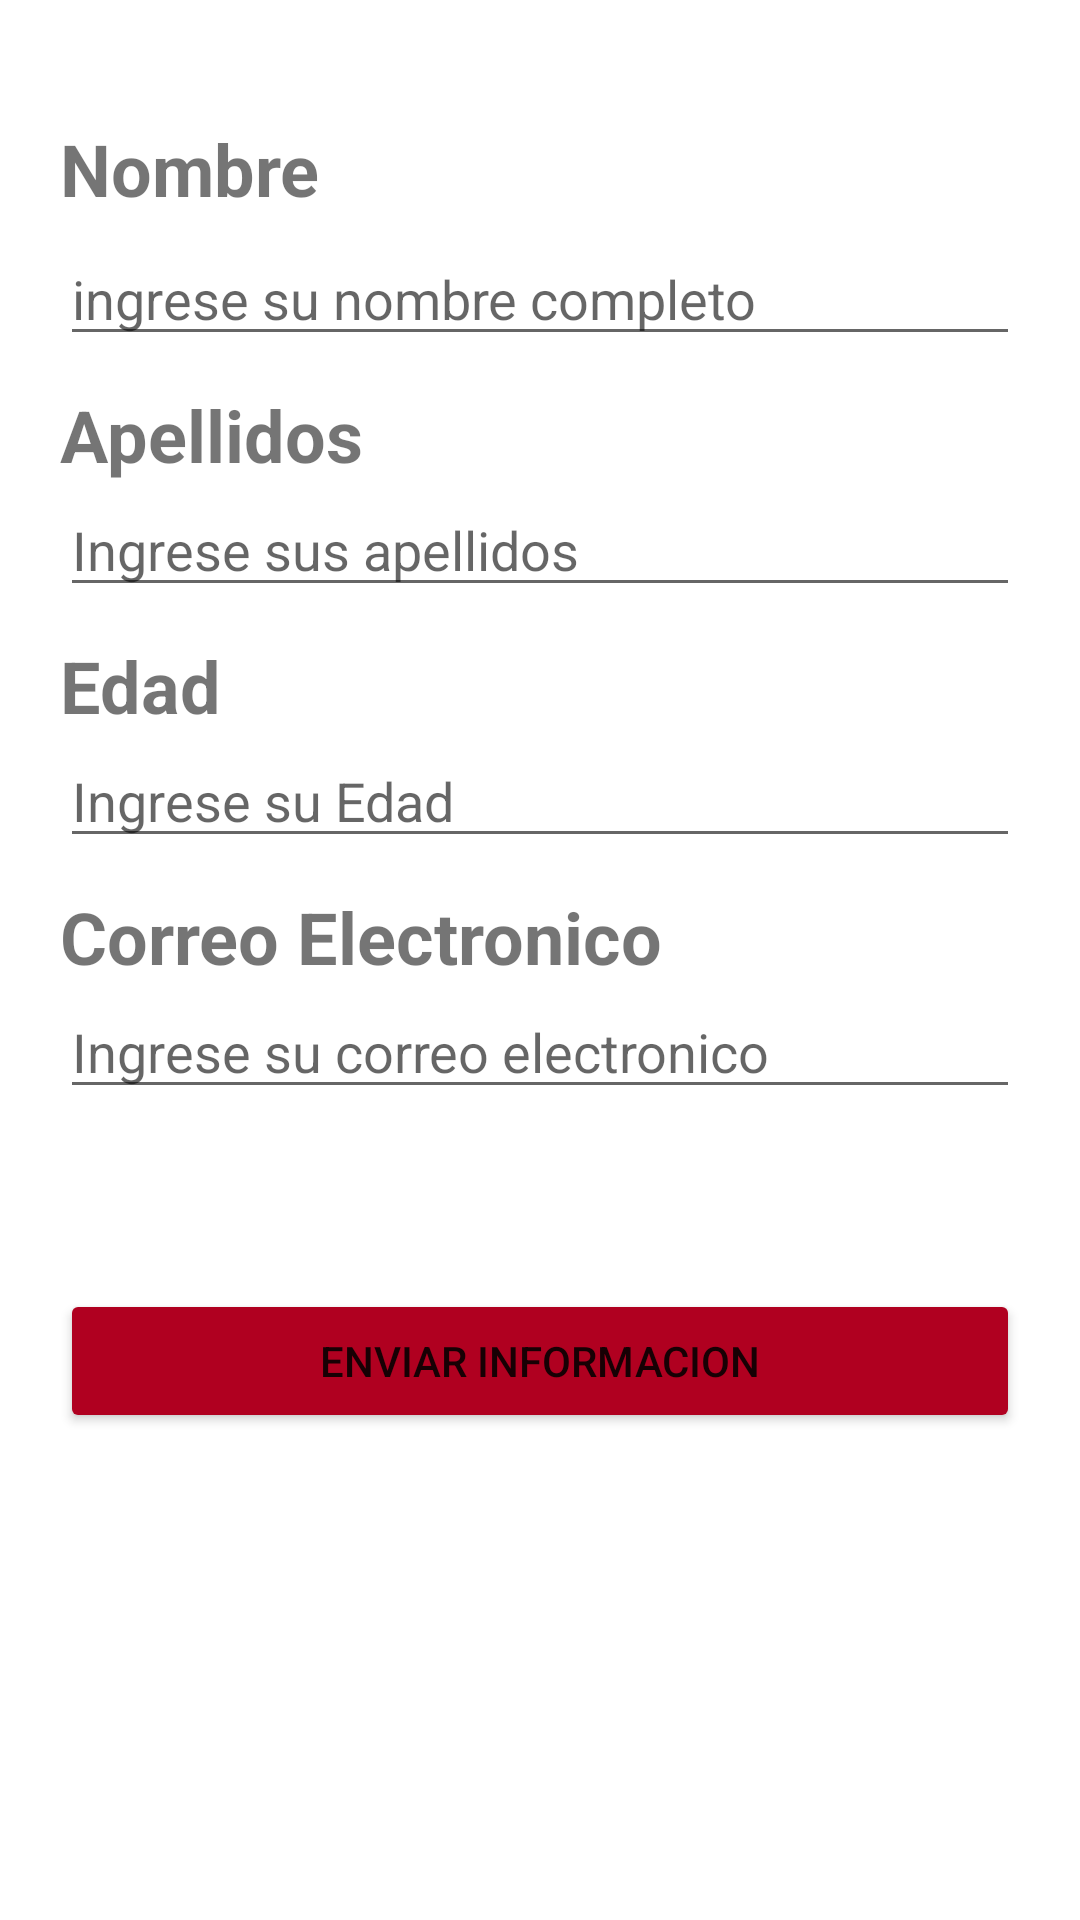

Android layout source for this screen:
<!-- AndroidManifest.xml: application theme Theme.PM1TAREA12 -->
<!-- res/layout/activity_main.xml -->
<?xml version="1.0" encoding="utf-8"?>
<LinearLayout xmlns:android="http://schemas.android.com/apk/res/android"
    xmlns:app="http://schemas.android.com/apk/res-auto"
    xmlns:tools="http://schemas.android.com/tools"
    android:layout_width="match_parent"
    android:layout_height="match_parent"
    tools:context=".MainActivity"
    android:orientation="vertical">


    <TextView
        android:id="@+id/textView2"
        android:layout_width="match_parent"
        android:layout_height="wrap_content"
        android:layout_marginStart="20dp"
        android:layout_marginTop="40dp"
        android:layout_marginEnd="20dp"
        android:text="Nombre"
        android:textSize="24sp"
        android:textStyle="bold"
        app:layout_constraintEnd_toEndOf="parent"
        app:layout_constraintStart_toStartOf="parent"
        tools:layout_editor_absoluteY="20dp" />

    <EditText
        android:id="@+id/nombre"
        android:layout_width="match_parent"
        android:layout_height="wrap_content"
        android:layout_marginStart="20dp"
        android:layout_marginTop="5dp"
        android:layout_marginEnd="20dp"
        android:ems="10"
        android:hint="ingrese su nombre completo"
        android:inputType="textPersonName"
        app:layout_constraintEnd_toEndOf="parent"
        app:layout_constraintHorizontal_bias="0.0"
        app:layout_constraintStart_toStartOf="parent"
        app:layout_constraintTop_toBottomOf="@+id/textView2" />

    <TextView
        android:id="@+id/textView3"
        android:layout_width="match_parent"
        android:layout_height="wrap_content"
        android:layout_marginStart="20dp"
        android:layout_marginTop="10dp"
        android:layout_marginEnd="20dp"
        android:text="Apellidos"
        android:textSize="24sp"
        android:textStyle="bold"
        app:layout_constraintEnd_toEndOf="parent"
        app:layout_constraintStart_toStartOf="parent"
        tools:layout_editor_absoluteY="107dp" />

    <EditText
        android:id="@+id/apellido"
        android:layout_width="match_parent"
        android:layout_height="wrap_content"
        android:layout_marginStart="20dp"
        android:layout_marginEnd="20dp"
        android:ems="10"
        android:hint="Ingrese sus apellidos"
        android:inputType="textPersonName"
        app:layout_constraintEnd_toEndOf="parent"
        app:layout_constraintHorizontal_bias="0.0"
        app:layout_constraintStart_toStartOf="parent"
        tools:layout_editor_absoluteY="126dp" />

    <TextView
        android:id="@+id/textView4"
        android:layout_width="match_parent"
        android:layout_height="wrap_content"
        android:layout_marginStart="20dp"
        android:layout_marginTop="10dp"
        android:layout_marginEnd="20dp"
        android:text="Edad"
        android:textSize="24sp"
        android:textStyle="bold"
        app:layout_constraintEnd_toEndOf="parent"
        app:layout_constraintStart_toStartOf="parent"
        tools:layout_editor_absoluteY="197dp" />

    <EditText
        android:id="@+id/edad"
        android:layout_width="match_parent"
        android:layout_height="wrap_content"
        android:layout_marginStart="20dp"
        android:layout_marginEnd="20dp"
        android:ems="10"
        android:hint="Ingrese su Edad"
        android:inputType="number"
        app:layout_constraintEnd_toEndOf="parent"
        app:layout_constraintHorizontal_bias="1.0"
        app:layout_constraintStart_toStartOf="parent"
        tools:layout_editor_absoluteY="216dp" />

    <TextView
        android:id="@+id/textView5"
        android:layout_width="match_parent"
        android:layout_height="wrap_content"
        android:layout_marginStart="20dp"
        android:layout_marginTop="10dp"
        android:text="Correo Electronico"
        android:textSize="24sp"
        android:textStyle="bold"
        app:layout_constraintStart_toStartOf="parent"
        tools:layout_editor_absoluteY="285dp" />

    <EditText
        android:id="@+id/correo"
        android:layout_width="match_parent"
        android:layout_height="wrap_content"
        android:layout_marginStart="20dp"
        android:layout_marginEnd="20dp"
        android:ems="10"
        android:hint="Ingrese su correo electronico"
        android:inputType="textEmailAddress"
        app:layout_constraintEnd_toEndOf="parent"
        app:layout_constraintStart_toStartOf="parent"
        tools:layout_editor_absoluteY="306dp" />

    <Button
        android:id="@+id/btninfo"
        android:layout_width="match_parent"
        android:layout_height="wrap_content"
        android:layout_marginStart="20dp"
        android:layout_marginTop="60dp"
        android:layout_marginEnd="20dp"
        android:backgroundTint="@color/design_default_color_error"
        android:text="Enviar Informacion"
        app:layout_constraintEnd_toEndOf="parent"
        app:layout_constraintStart_toStartOf="parent"
        tools:layout_editor_absoluteY="460dp" />
</LinearLayout>
<!-- resources referenced by this layout -->
<resources>
  <style name="Theme.PM1TAREA12" parent="Theme.MaterialComponents.DayNight.DarkActionBar">
          
          <item name="colorPrimary">@color/purple_500</item>
          <item name="colorPrimaryVariant">@color/purple_700</item>
          <item name="colorOnPrimary">@color/white</item>
          
          <item name="colorSecondary">@color/teal_200</item>
          <item name="colorSecondaryVariant">@color/teal_700</item>
          <item name="colorOnSecondary">@color/black</item>
          
          <item name="android:statusBarColor">?attr/colorPrimaryVariant</item>
          
      </style>
  <!-- not gathered from this repository: default colours our renderer supplied (Android Studio template values) -->
  <color name="purple_500">#FF6200EE</color>
  <color name="purple_700">#FF3700B3</color>
  <color name="teal_200">#FF03DAC5</color>
  <color name="teal_700">#FF018786</color>
  <color name="black">#FF000000</color>
  <color name="white">#FFFFFFFF</color>
</resources>
